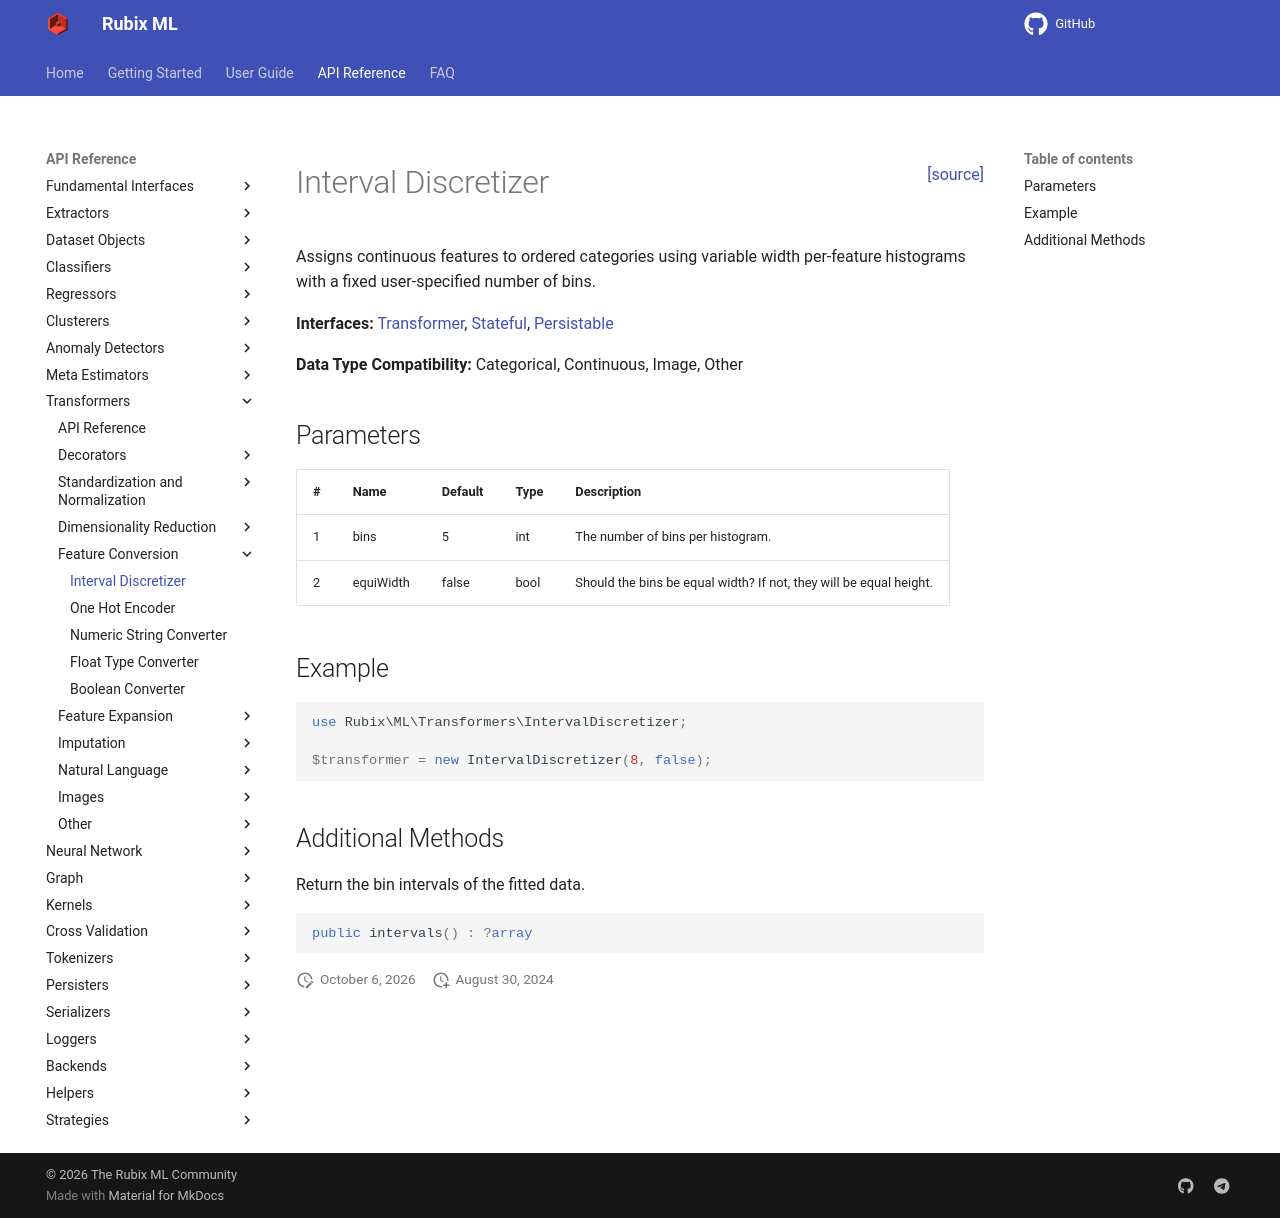

repository: RubixML/ML · page: 3.0/transformers/interval-discretizer.html · generator: mkdocs

<span style="float:right;"><a href="https://github.com/RubixML/ML/blob/master/src/Transformers/IntervalDiscretizer.php">[source]</a></span>

# Interval Discretizer

Assigns continuous features to ordered categories using variable width per-feature histograms with a fixed user-specified number of bins.

**Interfaces:** [Transformer](api.md#transformer), [Stateful](api.md#stateful), [Persistable](../persistable.md)

**Data Type Compatibility:** Categorical, Continuous, Image, Other

## Parameters

| # | Name | Default | Type | Description |
| --- | --- | --- | --- | --- |
| 1 | bins | 5 | int | The number of bins per histogram. |
| 2 | equiWidth | false | bool | Should the bins be equal width? If not, they will be equal height. |

## Example

```php
use Rubix\ML\Transformers\IntervalDiscretizer;

$transformer = new IntervalDiscretizer(8, false);
```

## Additional Methods

Return the bin intervals of the fitted data.

```php
public intervals() : ?array
```
